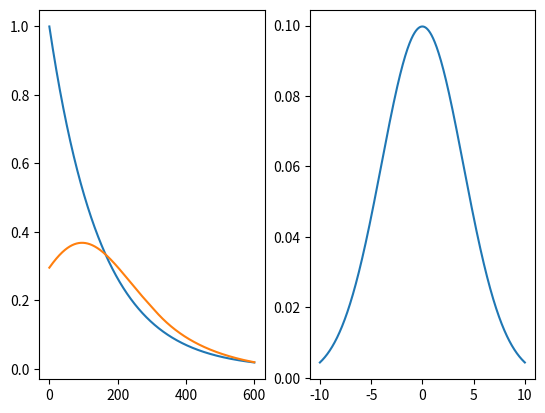

Here is the Python script that generated this plot:
import matplotlib.pylab as plt
import numpy as np

import scipy.stats as stats
import scipy.signal as sig

x = np.convolve([1, 2, 3], [0, 1, 0.5])
print(x)

x = np.linspace(0,600,1000)
y = np.exp(-x/150)

xres = np.linspace(-10,10.0,1000)
res = stats.norm(0,4).pdf(xres)
#newy = np.convolve(y,res)#,'same')
newy = sig.convolve(y,res,'same')

print(len(newy),len(y))


plt.figure()
plt.subplot(1,2,1)
plt.plot(x,y)

#newx = (600/len(newy))*np.linspace(0,len(newy)-1,len(newy))
#print(newx)
plt.plot(x,newy/sum(res))


plt.subplot(1,2,2)
plt.plot(xres,res)

plt.show()
